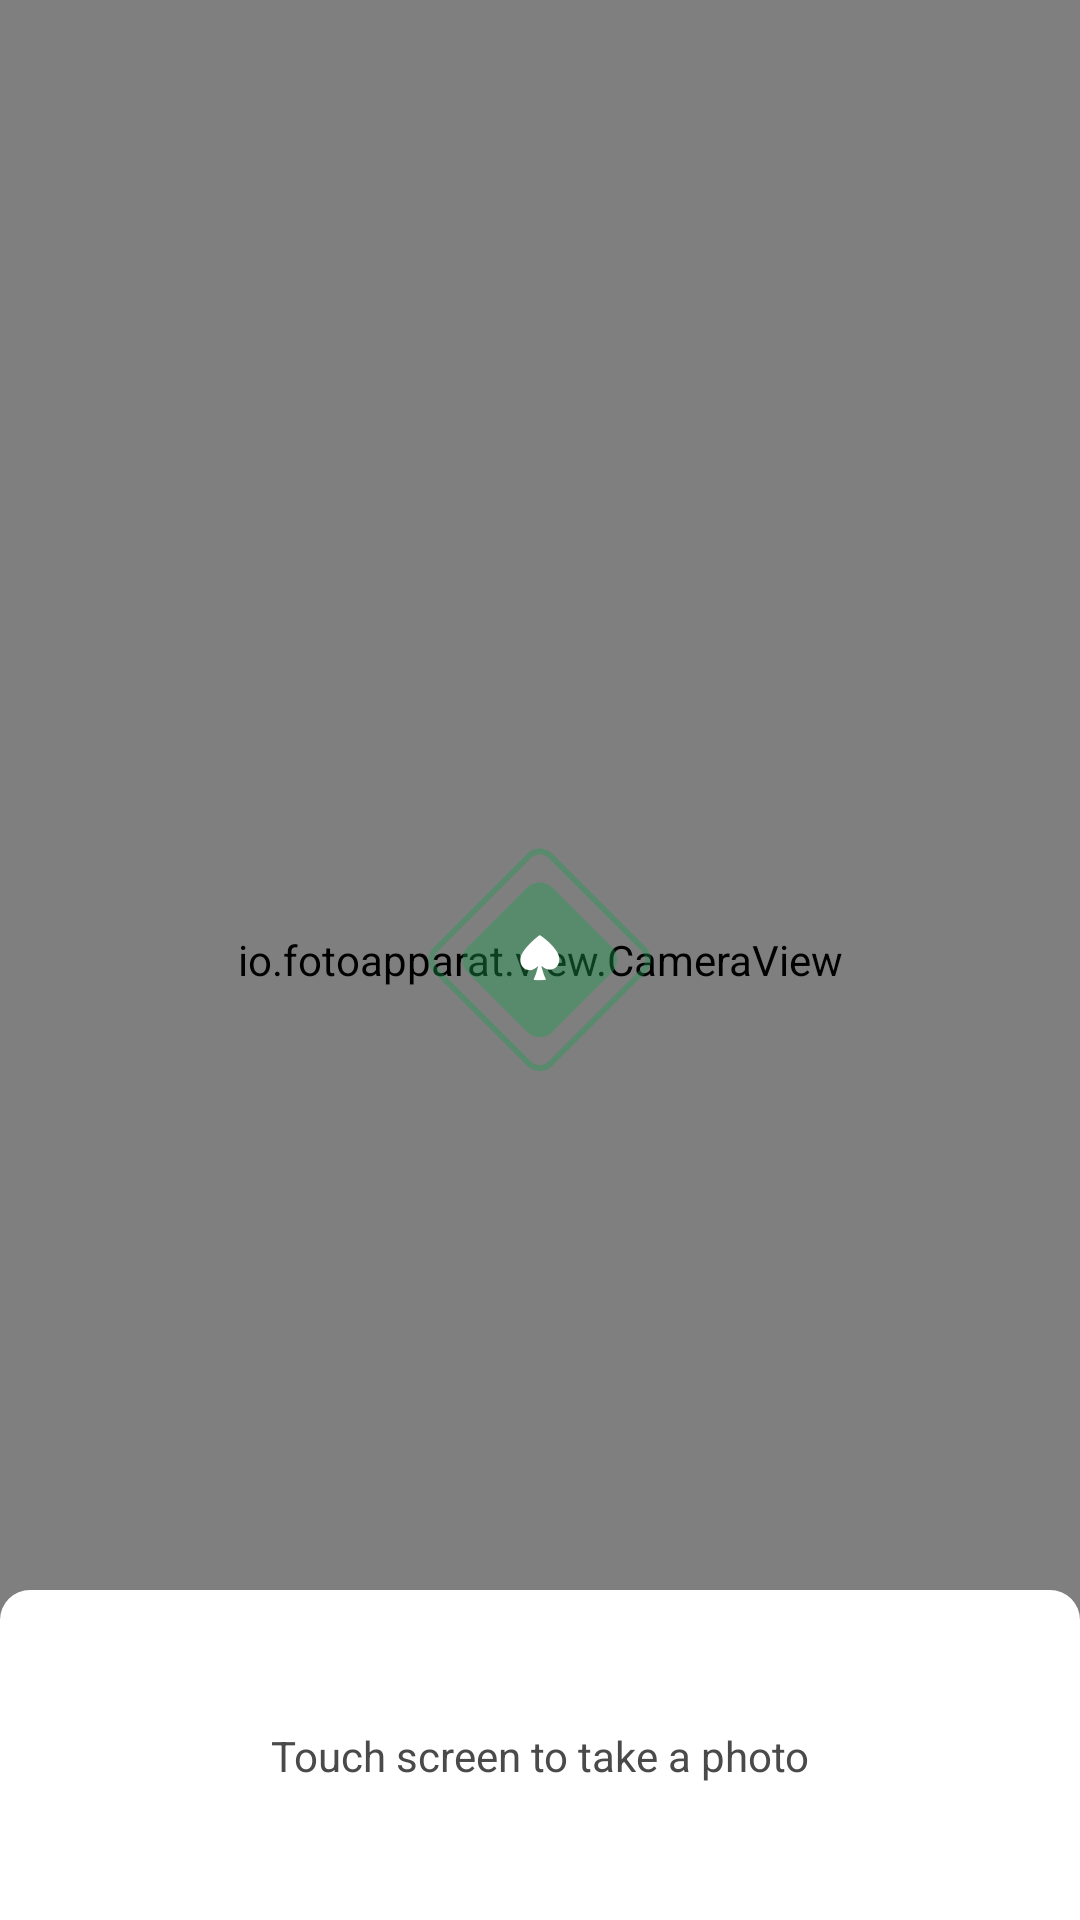

Produce the Android XML layout that renders to this screen, including the resource entries it uses.
<!-- AndroidManifest.xml: application theme AppTheme -->
<!-- res/layout/activity_main.xml -->
<?xml version="1.0" encoding="utf-8"?>
<FrameLayout
    xmlns:android="http://schemas.android.com/apk/res/android"
    xmlns:app="http://schemas.android.com/apk/res-auto"
    xmlns:tools="http://schemas.android.com/tools"
    android:layout_width="match_parent"
    android:layout_height="match_parent"
    tools:context=".app.photo.MainActivity"
    >

    <io.fotoapparat.view.CameraView
        android:id="@+id/cvPreview"
        android:layout_width="match_parent"
        android:layout_height="match_parent"
        />

    <ImageView
        android:id="@+id/ivWatermark"
        android:layout_width="wrap_content"
        android:layout_height="wrap_content"
        android:layout_gravity="center"
        android:background="@drawable/ic_watermark"
        tools:ignore="ContentDescription"
        />

    <android.support.constraint.ConstraintLayout
        android:id="@+id/bottomBar"
        android:layout_width="match_parent"
        android:layout_height="110dp"
        android:layout_gravity="bottom"
        android:background="@drawable/bottom_bar_background"
        >

        <TextView
            android:id="@+id/tvPrompt"
            android:layout_width="wrap_content"
            android:layout_height="wrap_content"
            android:text="@string/touch_screen_to_take_a_photo"
            android:textColor="@color/primary_text"
            android:textSize="14sp"
            app:layout_constraintTop_toTopOf="parent"
            app:layout_constraintBottom_toBottomOf="parent"
            app:layout_constraintLeft_toLeftOf="parent"
            app:layout_constraintRight_toRightOf="parent"
            />

        <android.support.constraint.Group
            android:id="@+id/gRecognizingProgress"
            android:layout_width="0dp"
            android:layout_height="0dp"
            android:visibility="gone"
            app:constraint_referenced_ids="pbRecognizing,tvRecognizing"
            />

        <ProgressBar
            android:id="@+id/pbRecognizing"
            android:layout_width="wrap_content"
            android:layout_height="wrap_content"
            android:indeterminateTint="@color/yellow_sea"
            app:layout_constraintTop_toTopOf="parent"
            app:layout_constraintBottom_toBottomOf="parent"
            app:layout_constraintStart_toStartOf="parent"
            app:layout_constraintEnd_toStartOf="@id/tvRecognizing"
            app:layout_constraintHorizontal_chainStyle="packed"
            />

        <TextView
            android:id="@+id/tvRecognizing"
            android:layout_width="wrap_content"
            android:layout_height="wrap_content"
            android:layout_marginStart="8dp"
            android:text="@string/recognizing_image"
            android:textColor="@color/primary_text"
            android:textSize="14sp"
            app:layout_constraintTop_toTopOf="parent"
            app:layout_constraintBottom_toBottomOf="parent"
            app:layout_constraintStart_toEndOf="@id/pbRecognizing"
            app:layout_constraintEnd_toEndOf="parent"
            />

        <android.support.constraint.Group
            android:id="@+id/gRecognizingFailed"
            android:layout_width="0dp"
            android:layout_height="0dp"
            android:visibility="gone"
            app:constraint_referenced_ids="tvRecognizingFailed,btnTryAgain"
            />

        <TextView
            android:id="@+id/tvRecognizingFailed"
            android:layout_width="wrap_content"
            android:layout_height="wrap_content"
            android:layout_marginTop="16dp"
            android:text="@string/sorry_not_able_to_recognize_the_cards"
            android:textColor="@color/text_highlight"
            android:textSize="14sp"
            app:layout_constraintTop_toTopOf="parent"
            app:layout_constraintLeft_toLeftOf="parent"
            app:layout_constraintRight_toRightOf="parent"
            />

        <Button
            android:id="@+id/btnTryAgain"
            android:layout_width="wrap_content"
            android:layout_height="wrap_content"
            android:backgroundTint="@color/yellow_sea"
            android:text="@string/try_again"
            android:textColor="@android:color/white"
            app:layout_constraintLeft_toLeftOf="parent"
            app:layout_constraintRight_toRightOf="parent"
            app:layout_constraintTop_toBottomOf="@id/tvRecognizingFailed"
            />

    </android.support.constraint.ConstraintLayout>
</FrameLayout>
<!-- resources referenced by this layout -->
<resources>
  <color name="primary_text">@color/tundora</color>
  <color name="text_highlight">@color/yellow_sea</color>
  
      `
  <color name="yellow_sea">#FCAC00</color>
  <!-- drawable bottom_bar_background (drawable) -->
  <?xml version="1.0" encoding="utf-8"?>
  <shape xmlns:android="http://schemas.android.com/apk/res/android"
      android:shape="rectangle">
  
      <solid android:color="@color/white" />
  
      <corners
          android:topLeftRadius="10dp"
          android:topRightRadius="10dp" />
  
  </shape>
  <!-- drawable ic_watermark: png bitmap (drawable-hdpi, 3163 bytes) -->
  <string name="recognizing_image">Recognizing image</string>
  <string name="sorry_not_able_to_recognize_the_cards">Sorry, not able to recognize the cards</string>
  <string name="touch_screen_to_take_a_photo">Touch screen to take a photo</string>
  <string name="try_again">Try again</string>
  <style name="AppTheme" parent="Theme.AppCompat.NoActionBar">
          <item name="android:colorPrimary">@color/colorPrimary</item>
          <item name="android:colorPrimaryDark">@color/colorPrimaryDark</item>
          <item name="android:colorAccent">@color/colorAccent</item>
          <item name="android:windowTranslucentStatus">true</item>
      </style>
  <color name="tundora">#4A4A4A</color>
  <color name="white">#ffffff</color>
  <color name="colorPrimary">#3F51B5</color>
  <color name="colorPrimaryDark">#303F9F</color>
  <color name="colorAccent">@color/yellow_sea</color>
</resources>
